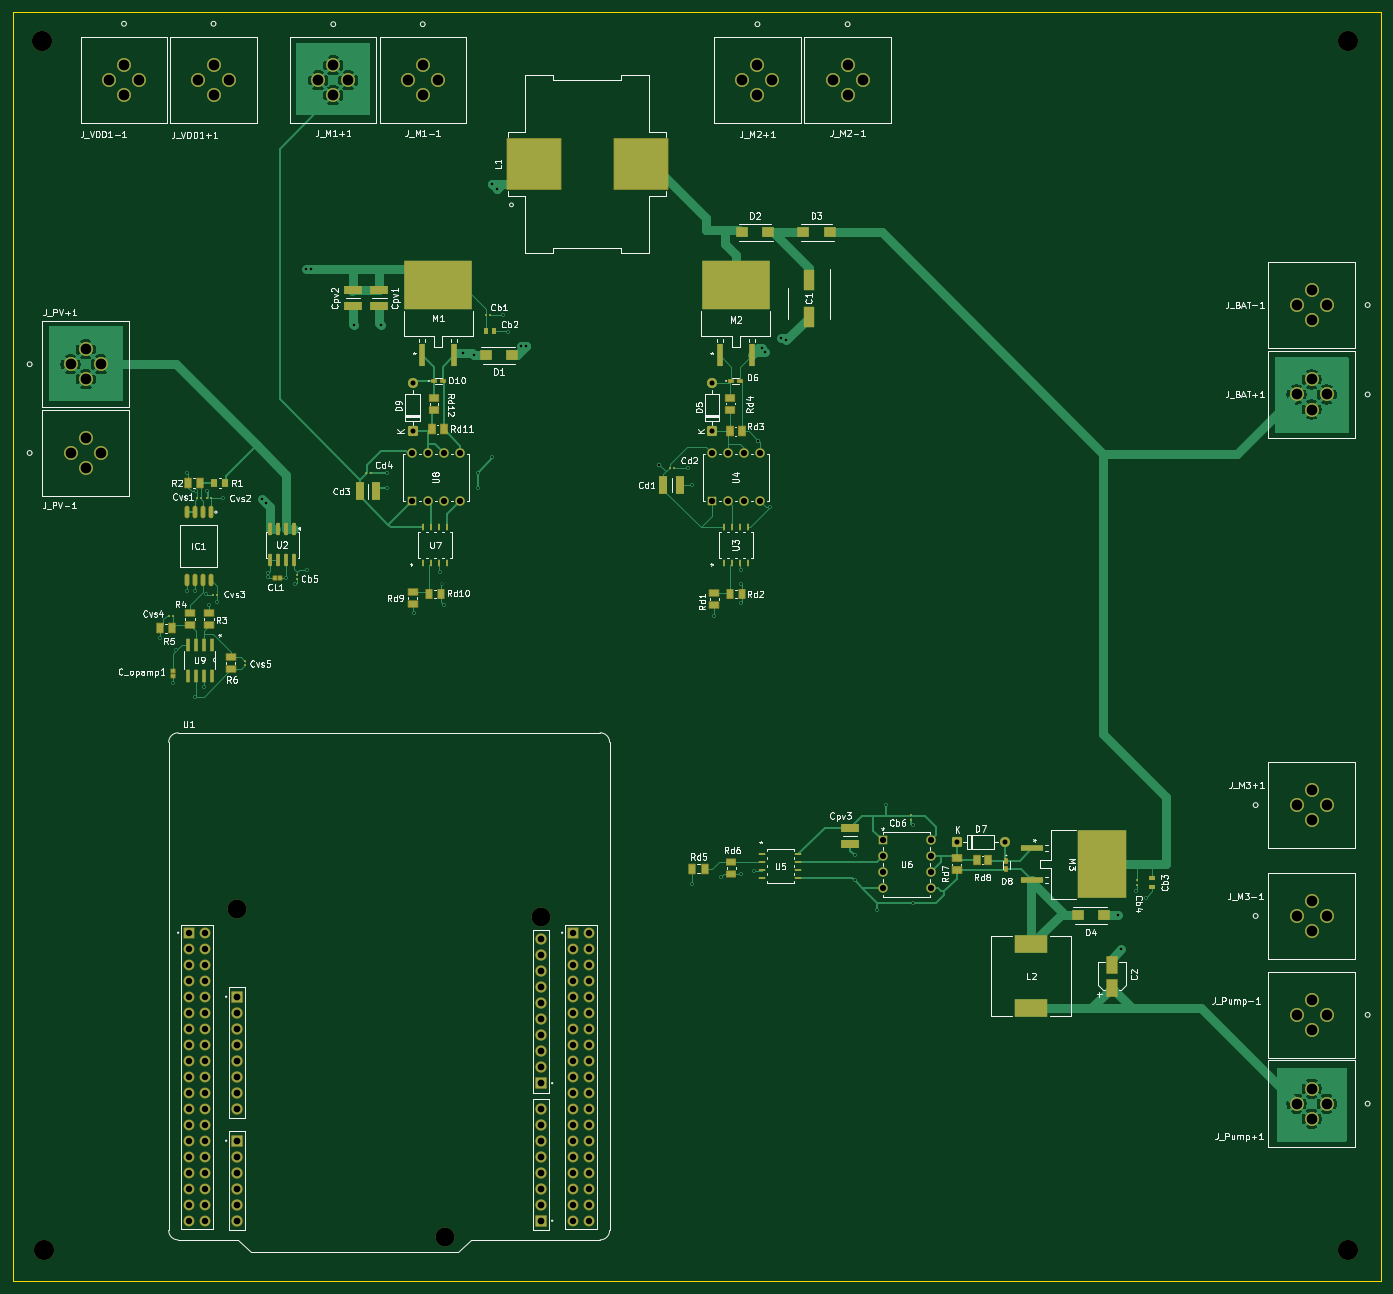
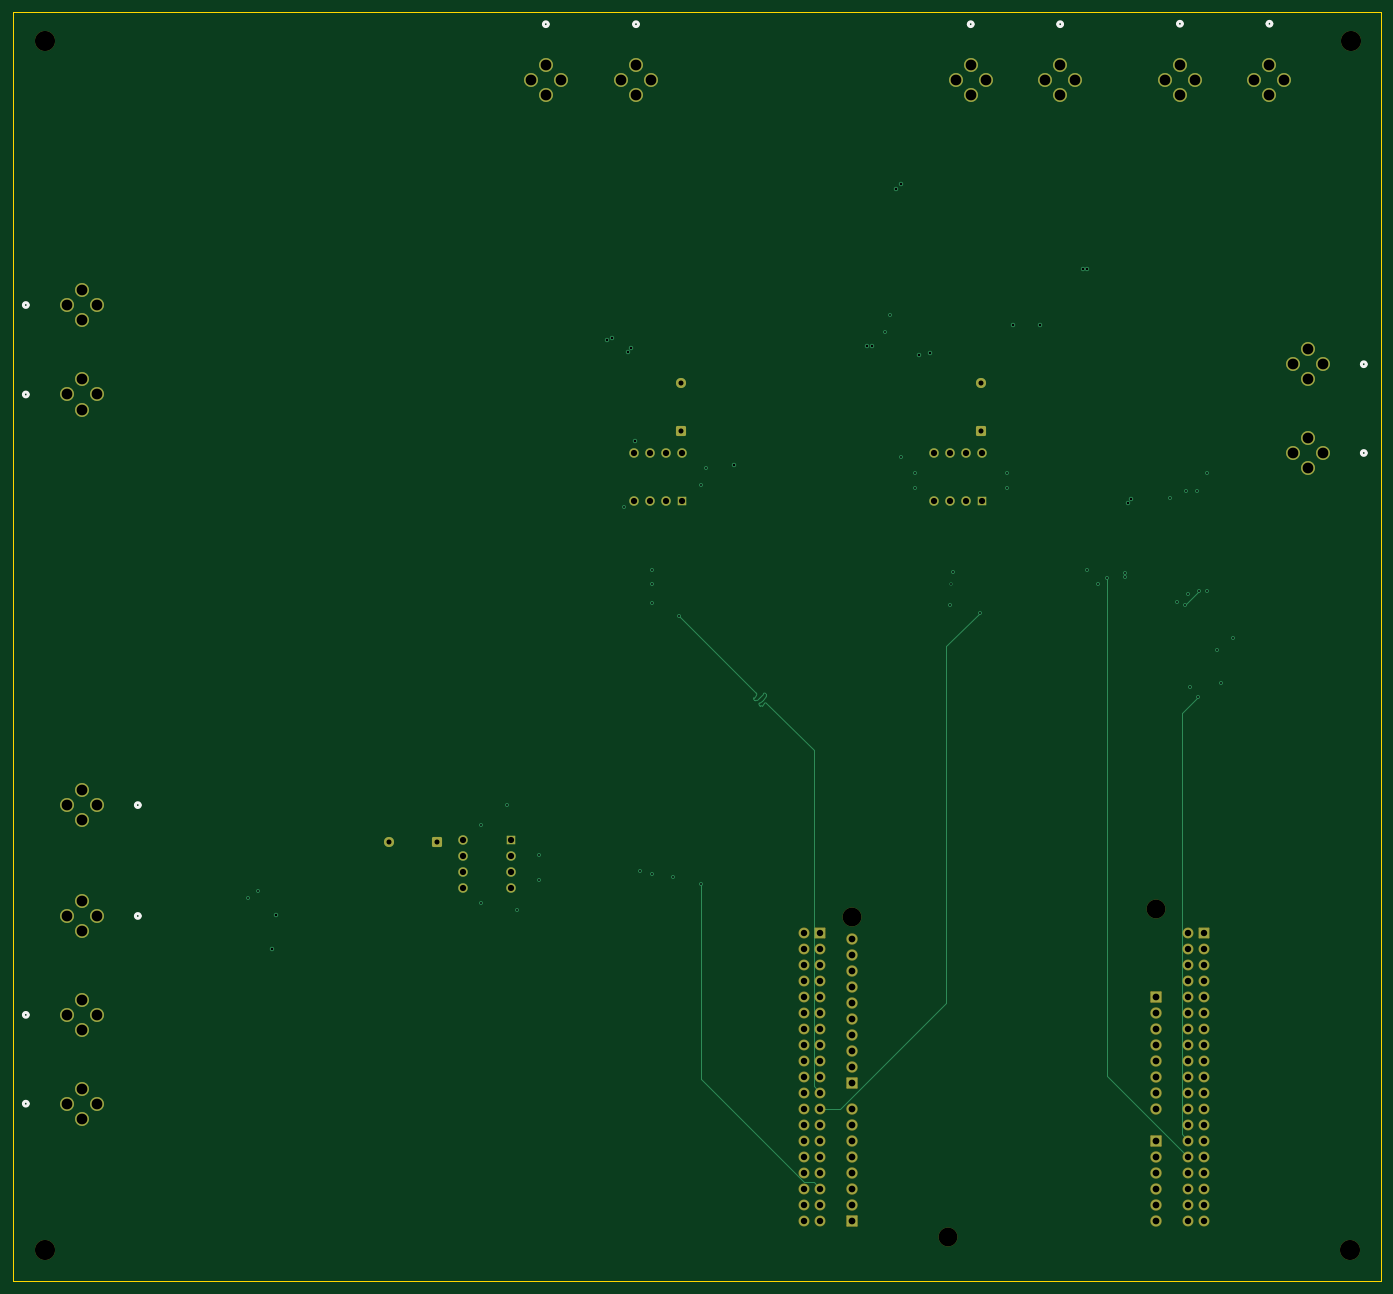
Circuit board: 11 layer files. Board 217.2 x 201.5 mm.
- bottom_copper: SolarSystem-B_Cu.gbl (20303 bytes)
- bottom_mask: SolarSystem-B_Mask.gbs (7422 bytes)
- paste: SolarSystem-B_Paste.gbp (451 bytes)
- bottom_silk: SolarSystem-B_Silkscreen.gbo (2794 bytes)
- outline: SolarSystem-Edge_Cuts.gm1 (605 bytes)
- top_copper: SolarSystem-F_Cu.gtl (81835 bytes)
- top_mask: SolarSystem-F_Mask.gts (15029 bytes)
- paste: SolarSystem-F_Paste.gtp (7290 bytes)
- top_silk: SolarSystem-F_Silkscreen.gto (149024 bytes)
- drill: SolarSystem-NPTH.drl (495 bytes)
- drill: SolarSystem-PTH.drl (4701 bytes)

=== bottom_copper: SolarSystem-B_Cu.gbl (20303 bytes, source omitted) ===
=== bottom_mask: SolarSystem-B_Mask.gbs (7422 bytes, source omitted) ===
=== paste: SolarSystem-B_Paste.gbp ===
%TF.GenerationSoftware,KiCad,Pcbnew,9.0.7*%
%TF.CreationDate,2026-03-21T02:29:11+11:00*%
%TF.ProjectId,SolarSystem,536f6c61-7253-4797-9374-656d2e6b6963,0*%
%TF.SameCoordinates,Original*%
%TF.FileFunction,Paste,Bot*%
%TF.FilePolarity,Positive*%
%FSLAX46Y46*%
G04 Gerber Fmt 4.6, Leading zero omitted, Abs format (unit mm)*
G04 Created by KiCad (PCBNEW 9.0.7) date 2026-03-21 02:29:11*
%MOMM*%
%LPD*%
G01*
G04 APERTURE LIST*
G04 APERTURE END LIST*
M02*

=== bottom_silk: SolarSystem-B_Silkscreen.gbo ===
%TF.GenerationSoftware,KiCad,Pcbnew,9.0.7*%
%TF.CreationDate,2026-03-21T02:29:11+11:00*%
%TF.ProjectId,SolarSystem,536f6c61-7253-4797-9374-656d2e6b6963,0*%
%TF.SameCoordinates,Original*%
%TF.FileFunction,Legend,Bot*%
%TF.FilePolarity,Positive*%
%FSLAX46Y46*%
G04 Gerber Fmt 4.6, Leading zero omitted, Abs format (unit mm)*
G04 Created by KiCad (PCBNEW 9.0.7) date 2026-03-21 02:29:11*
%MOMM*%
%LPD*%
G01*
G04 APERTURE LIST*
%ADD10C,0.508000*%
G04 APERTURE END LIST*
D10*
%TO.C,J_PV+1*%
X52178600Y-95300000D02*
G75*
G02*
X51416600Y-95300000I-381000J0D01*
G01*
X51416600Y-95300000D02*
G75*
G02*
X52178600Y-95300000I381000J0D01*
G01*
%TO.C,J_BAT+1*%
X264583400Y-100100000D02*
G75*
G02*
X263821400Y-100100000I-381000J0D01*
G01*
X263821400Y-100100000D02*
G75*
G02*
X264583400Y-100100000I381000J0D01*
G01*
%TO.C,J_PV-1*%
X52178600Y-109387600D02*
G75*
G02*
X51416600Y-109387600I-381000J0D01*
G01*
X51416600Y-109387600D02*
G75*
G02*
X52178600Y-109387600I381000J0D01*
G01*
%TO.C,J_M3+1*%
X246803400Y-165287600D02*
G75*
G02*
X246041400Y-165287600I-381000J0D01*
G01*
X246041400Y-165287600D02*
G75*
G02*
X246803400Y-165287600I381000J0D01*
G01*
%TO.C,J_VDD1-1*%
X67156200Y-41247600D02*
G75*
G02*
X66394200Y-41247600I-381000J0D01*
G01*
X66394200Y-41247600D02*
G75*
G02*
X67156200Y-41247600I381000J0D01*
G01*
%TO.C,J_M1+1*%
X100381000Y-41322400D02*
G75*
G02*
X99619000Y-41322400I-381000J0D01*
G01*
X99619000Y-41322400D02*
G75*
G02*
X100381000Y-41322400I381000J0D01*
G01*
%TO.C,J_M2+1*%
X167718600Y-41322400D02*
G75*
G02*
X166956600Y-41322400I-381000J0D01*
G01*
X166956600Y-41322400D02*
G75*
G02*
X167718600Y-41322400I381000J0D01*
G01*
%TO.C,J_VDD1+1*%
X81368600Y-41247600D02*
G75*
G02*
X80606600Y-41247600I-381000J0D01*
G01*
X80606600Y-41247600D02*
G75*
G02*
X81368600Y-41247600I381000J0D01*
G01*
%TO.C,J_BAT-1*%
X264583400Y-85900000D02*
G75*
G02*
X263821400Y-85900000I-381000J0D01*
G01*
X263821400Y-85900000D02*
G75*
G02*
X264583400Y-85900000I381000J0D01*
G01*
%TO.C,J_M2-1*%
X182031000Y-41322400D02*
G75*
G02*
X181269000Y-41322400I-381000J0D01*
G01*
X181269000Y-41322400D02*
G75*
G02*
X182031000Y-41322400I381000J0D01*
G01*
%TO.C,J_Pump+1*%
X264583400Y-212687600D02*
G75*
G02*
X263821400Y-212687600I-381000J0D01*
G01*
X263821400Y-212687600D02*
G75*
G02*
X264583400Y-212687600I381000J0D01*
G01*
%TO.C,J_M1-1*%
X114581000Y-41322400D02*
G75*
G02*
X113819000Y-41322400I-381000J0D01*
G01*
X113819000Y-41322400D02*
G75*
G02*
X114581000Y-41322400I381000J0D01*
G01*
%TO.C,J_Pump-1*%
X264583400Y-198587600D02*
G75*
G02*
X263821400Y-198587600I-381000J0D01*
G01*
X263821400Y-198587600D02*
G75*
G02*
X264583400Y-198587600I381000J0D01*
G01*
%TO.C,J_M3-1*%
X246803400Y-182887600D02*
G75*
G02*
X246041400Y-182887600I-381000J0D01*
G01*
X246041400Y-182887600D02*
G75*
G02*
X246803400Y-182887600I381000J0D01*
G01*
%TD*%
M02*

=== outline: SolarSystem-Edge_Cuts.gm1 ===
%TF.GenerationSoftware,KiCad,Pcbnew,9.0.7*%
%TF.CreationDate,2026-03-21T02:29:11+11:00*%
%TF.ProjectId,SolarSystem,536f6c61-7253-4797-9374-656d2e6b6963,0*%
%TF.SameCoordinates,Original*%
%TF.FileFunction,Profile,NP*%
%FSLAX46Y46*%
G04 Gerber Fmt 4.6, Leading zero omitted, Abs format (unit mm)*
G04 Created by KiCad (PCBNEW 9.0.7) date 2026-03-21 02:29:11*
%MOMM*%
%LPD*%
G01*
G04 APERTURE LIST*
%TA.AperFunction,Profile*%
%ADD10C,0.050000*%
%TD*%
G04 APERTURE END LIST*
D10*
X49100000Y-39400000D02*
X266300000Y-39400000D01*
X266300000Y-240900000D01*
X49100000Y-240900000D01*
X49100000Y-39400000D01*
M02*

=== top_copper: SolarSystem-F_Cu.gtl (81835 bytes, source omitted) ===
=== top_mask: SolarSystem-F_Mask.gts (15029 bytes, source omitted) ===
=== paste: SolarSystem-F_Paste.gtp (7290 bytes, source omitted) ===
=== top_silk: SolarSystem-F_Silkscreen.gto (149024 bytes, source omitted) ===
=== drill: SolarSystem-NPTH.drl ===
M48
; DRILL file {KiCad 9.0.7} date 2026-03-21T02:29:28+1100
; FORMAT={-:-/ absolute / metric / decimal}
; #@! TF.CreationDate,2026-03-21T02:29:28+11:00
; #@! TF.GenerationSoftware,Kicad,Pcbnew,9.0.7
; #@! TF.FileFunction,NonPlated,1,4,NPTH
FMAT,2
METRIC
; #@! TA.AperFunction,NonPlated,NPTH,ComponentDrill
T1C3.000
; #@! TA.AperFunction,NonPlated,NPTH,ComponentDrill
T2C3.200
%
G90
G05
T1
X84.74Y-181.74
X117.76Y-233.81
X133.0Y-183.01
T2
X53.8Y-44.0
X54.0Y-235.9
X261.1Y-44.0
X261.1Y-235.9
M30

=== drill: SolarSystem-PTH.drl ===
M48
; DRILL file {KiCad 9.0.7} date 2026-03-21T02:29:28+1100
; FORMAT={-:-/ absolute / metric / decimal}
; #@! TF.CreationDate,2026-03-21T02:29:28+11:00
; #@! TF.GenerationSoftware,Kicad,Pcbnew,9.0.7
; #@! TF.FileFunction,Plated,1,4,PTH
FMAT,2
METRIC
; #@! TA.AperFunction,Plated,PTH,ViaDrill
T1C0.300
; #@! TA.AperFunction,Plated,PTH,ViaDrill
T2C0.400
; #@! TA.AperFunction,Plated,PTH,ComponentDrill
T3C0.800
; #@! TA.AperFunction,Plated,PTH,ComponentDrill
T4C0.991
; #@! TA.AperFunction,Plated,PTH,ComponentDrill
T5C1.020
; #@! TA.AperFunction,Plated,PTH,ComponentDrill
T6C1.070
; #@! TA.AperFunction,Plated,PTH,ComponentDrill
T7C1.702
%
G90
G05
T1
X72.5Y-138.7
X74.5Y-145.9
X75.1Y-140.7
X76.75Y-112.5
X76.75Y-131.25
X78.0Y-131.25
X78.1Y-148.1
X78.25Y-115.5
X79.4Y-146.6
X79.75Y-131.75
X80.0Y-115.5
X80.25Y-133.5
X81.5Y-133.0
X82.5Y-116.5
X89.7Y-128.4
X89.7Y-129.1
X92.5Y-129.3
X94.0Y-130.25
X95.75Y-128.0
X108.5Y-112.5
X108.5Y-115.0
X112.75Y-134.75
X117.0Y-128.25
X117.25Y-130.25
X117.5Y-133.5
X123.0Y-112.5
X123.0Y-115.0
X125.25Y-110.0
X127.0Y-87.5
X127.75Y-90.25
X156.3Y-111.7
X157.0Y-114.5
X157.0Y-177.75
X160.5Y-135.25
X161.5Y-176.75
X164.75Y-128.0
X164.75Y-130.25
X164.75Y-133.25
X164.75Y-176.25
X166.75Y-175.75
X169.25Y-118.0
X182.75Y-173.25
X182.75Y-177.25
X186.25Y-182.0
X187.75Y-165.25
X192.0Y-168.5
X192.0Y-180.75
X227.4Y-178.876
X229.0Y-180.0
T2
X88.75Y-116.75
X89.3Y-117.25
X95.7Y-80.25
X96.45Y-80.25
X103.25Y-89.0
X107.5Y-89.0
X120.6Y-93.5
X122.35Y-93.85
X125.25Y-66.65
X126.0Y-67.45
X129.85Y-92.45
X130.65Y-92.45
X151.75Y-111.25
X167.5Y-107.5
X168.05Y-92.8
X168.55Y-93.4
X171.15Y-91.15
X171.9Y-91.5
X224.5Y-182.75
X225.1Y-188.2
T3
X112.58Y-98.34
X112.58Y-105.96
X160.18Y-98.34
X160.18Y-105.96
X198.94Y-171.16
X206.56Y-171.16
T4
X112.475Y-109.44
X112.475Y-117.06
X115.015Y-109.44
X115.015Y-117.06
X117.555Y-109.44
X117.555Y-117.06
X120.095Y-109.44
X120.095Y-117.06
X160.08Y-109.44
X160.08Y-117.06
X162.62Y-109.44
X162.62Y-117.06
X165.16Y-109.44
X165.16Y-117.06
X167.7Y-109.44
X167.7Y-117.06
X187.19Y-170.88
X187.19Y-173.42
X187.19Y-175.96
X187.19Y-178.5
X194.81Y-170.88
X194.81Y-173.42
X194.81Y-175.96
X194.81Y-178.5
T5
X77.12Y-185.55
X77.12Y-188.09
X77.12Y-190.63
X77.12Y-193.17
X77.12Y-195.71
X77.12Y-198.25
X77.12Y-200.79
X77.12Y-203.33
X77.12Y-205.87
X77.12Y-208.41
X77.12Y-210.95
X77.12Y-213.49
X77.12Y-216.03
X77.12Y-218.57
X77.12Y-221.11
X77.12Y-223.65
X77.12Y-226.19
X77.12Y-228.73
X77.12Y-231.27
X79.66Y-185.55
X79.66Y-188.09
X79.66Y-190.63
X79.66Y-193.17
X79.66Y-195.71
X79.66Y-198.25
X79.66Y-200.79
X79.66Y-203.33
X79.66Y-205.87
X79.66Y-208.41
X79.66Y-210.95
X79.66Y-213.49
X79.66Y-216.03
X79.66Y-218.57
X79.66Y-221.11
X79.66Y-223.65
X79.66Y-226.19
X79.66Y-228.73
X79.66Y-231.27
X138.08Y-185.55
X138.08Y-188.09
X138.08Y-190.63
X138.08Y-193.17
X138.08Y-195.71
X138.08Y-198.25
X138.08Y-200.79
X138.08Y-203.33
X138.08Y-205.87
X138.08Y-208.41
X138.08Y-210.95
X138.08Y-213.49
X138.08Y-216.03
X138.08Y-218.57
X138.08Y-221.11
X138.08Y-223.65
X138.08Y-226.19
X138.08Y-228.73
X138.08Y-231.27
X140.62Y-185.55
X140.62Y-188.09
X140.62Y-190.63
X140.62Y-193.17
X140.62Y-195.71
X140.62Y-198.25
X140.62Y-200.79
X140.62Y-203.33
X140.62Y-205.87
X140.62Y-208.41
X140.62Y-210.95
X140.62Y-213.49
X140.62Y-216.03
X140.62Y-218.57
X140.62Y-221.11
X140.62Y-223.65
X140.62Y-226.19
X140.62Y-228.73
X140.62Y-231.27
T6
X84.74Y-195.71
X84.74Y-198.25
X84.74Y-200.79
X84.74Y-203.33
X84.74Y-205.87
X84.74Y-208.41
X84.74Y-210.95
X84.74Y-213.49
X84.74Y-218.57
X84.74Y-221.11
X84.74Y-223.65
X84.74Y-226.19
X84.74Y-228.73
X84.74Y-231.27
X133.0Y-186.57
X133.0Y-189.11
X133.0Y-191.65
X133.0Y-194.19
X133.0Y-196.73
X133.0Y-199.27
X133.0Y-201.81
X133.0Y-204.35
X133.0Y-206.89
X133.0Y-209.43
X133.0Y-213.49
X133.0Y-216.03
X133.0Y-218.57
X133.0Y-221.11
X133.0Y-223.65
X133.0Y-226.19
X133.0Y-228.73
X133.0Y-231.27
T7
X58.3Y-95.3
X58.3Y-109.388
X60.688Y-92.912
X60.688Y-97.688
X60.688Y-107.0
X60.688Y-111.775
X63.075Y-95.3
X63.075Y-109.388
X64.388Y-50.138
X66.775Y-47.75
X66.775Y-52.525
X69.163Y-50.138
X78.6Y-50.138
X80.988Y-47.75
X80.988Y-52.525
X83.375Y-50.138
X97.612Y-50.212
X100.0Y-47.825
X100.0Y-52.6
X102.388Y-50.212
X111.812Y-50.212
X114.2Y-47.825
X114.2Y-52.6
X116.588Y-50.212
X164.95Y-50.212
X167.338Y-47.825
X167.338Y-52.6
X169.725Y-50.212
X179.262Y-50.212
X181.65Y-47.825
X181.65Y-52.6
X184.038Y-50.212
X252.925Y-85.9
X252.925Y-100.1
X252.925Y-165.288
X252.925Y-182.888
X252.925Y-198.588
X252.925Y-212.688
X255.312Y-83.512
X255.312Y-88.288
X255.312Y-97.712
X255.312Y-102.488
X255.312Y-162.9
X255.312Y-167.675
X255.312Y-180.5
X255.312Y-185.275
X255.312Y-196.2
X255.312Y-200.975
X255.312Y-210.3
X255.312Y-215.075
X257.7Y-85.9
X257.7Y-100.1
X257.7Y-165.288
X257.7Y-182.888
X257.7Y-198.588
X257.7Y-212.688
M30
